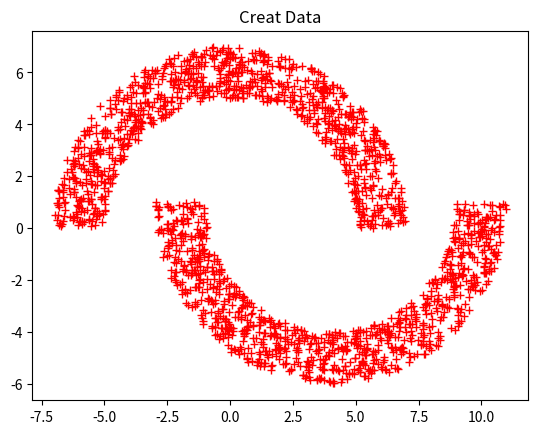

Reproduce this figure in Python. (Note: this script raises an exception after producing the figure.)
import numpy as np
import matplotlib.pyplot as plot
import random
import math
import os

"""
 /* 定义常量PI类型，CicleW，CicleR 两个半圆环的参数
 /* XPosition,YPosition 定义为下圆环移动的距离
 /* NumbleCount 定义每一个半圆环生成多少数据
 /* 上圆环数据记为0标签，下圆环记为1标签

"""

PI = 3.141
CicleW = 2
CicleR = 5

XPosition = 4  # The x-axis direction shift
YPosition = -1 # The y-axis direction shift

NumbleCount = 1000

#定义约束方程
UpArea = 2*PI*(CicleW+CicleR)
DownArea = 2*PI*(CicleR)

count = 0
ClassX1 = []
ClassY1 = []
DataLabel = []
while(count < 2*NumbleCount):
    Delter = random.uniform(0,PI) * (360/(2*PI))
    DelterP = random.uniform(CicleR,CicleR+CicleW)
    #DelterP*(math.sin(Delter)+math.cos(Delter))
    if DelterP*math.sin(Delter) > 0 :
        ClassX1.append(DelterP*math.cos(Delter))
        ClassY1.append(DelterP*math.sin(Delter))
        DataLabel.append(1)
        count = count + 1

    Delter = random.uniform(0, -PI) * (360 / (2 * PI))
    if DelterP * math.sin(Delter) < 0:
        ClassX1.append(DelterP * math.cos(Delter)+XPosition)
        ClassY1.append(DelterP * math.sin(Delter)-YPosition)
        DataLabel.append(-1)
        count = count + 1

print("数据生成完成\n数据生成总量为:{}".format(len(ClassX1)))
plot.title('Creat Data')
plot.plot(ClassX1, ClassY1, 'r+')

"""
    数据保存部分
    SavePath 定义保存路径
    RandomFlag 是否要打乱数据 1:打乱数据集 其他不打乱数据集
"""
SavePath = r'/DATA'
RandomFlag = 1

if os.path.exists(SavePath) is not True:
    os.makedirs(SavePath)

ClassX1 = np.mat(ClassX1,dtype=np.double).T
ClassY1 = np.mat(ClassY1,dtype=np.double).T
DataLabel = np.mat(DataLabel,dtype=np.int64).T
NewData = np.hstack((np.hstack((ClassX1,ClassY1)),DataLabel))

if RandomFlag ==1 :
    random.shuffle(NewData)
np.savetxt(os.path.join(SavePath,'Data.csv'), NewData, delimiter=',')
plot.savefig(os.path.join(SavePath,'Data.png'))

print('数据已经保存到：{}路径下'.format(os.path.join(SavePath)))
